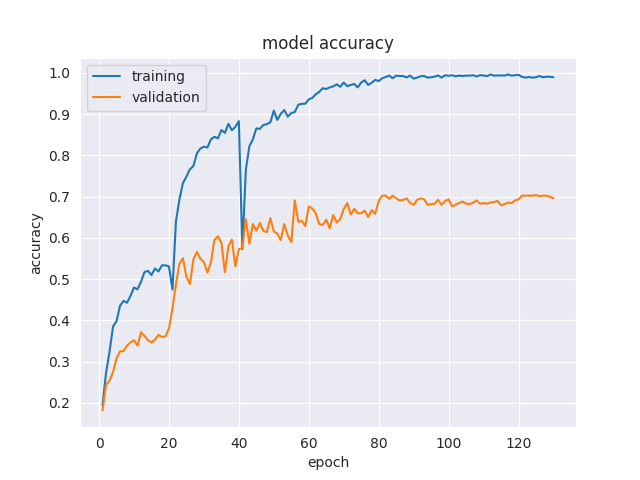

The table this chart was drawn from, first rows:
epoch, accuracy, val_accuracy
1, 0.1946, 0.1818
2, 0.2729, 0.2442
3, 0.3241, 0.2532
4, 0.3852, 0.2753
5, 0.398, 0.3078
6, 0.4355, 0.3247
7, 0.4473, 0.326
8, 0.4429, 0.339
9, 0.4596, 0.3468
10, 0.4798, 0.3519
11, 0.4754, 0.339
12, 0.4936, 0.3714
13, 0.5172, 0.3623
14, 0.5202, 0.3519
15, 0.5099, 0.3468
16, 0.5261, 0.3532
17, 0.5187, 0.3649
18, 0.5335, 0.3597
19, 0.5335, 0.361
20, 0.531, 0.3805
21, 0.4749, 0.4286
22, 0.6404, 0.4883
23, 0.6936, 0.5377
24, 0.733, 0.5506
25, 0.7488, 0.5052
26, 0.7665, 0.4883
27, 0.7744, 0.5481
28, 0.8054, 0.5662
29, 0.8167, 0.5494
30, 0.8212, 0.5416
31, 0.8192, 0.5156
32, 0.8389, 0.5416
33, 0.8453, 0.5948
34, 0.8414, 0.6039
35, 0.8616, 0.5883
36, 0.8547, 0.5169
37, 0.8768, 0.5792
38, 0.8611, 0.5961
39, 0.8695, 0.5312
40, 0.8833, 0.5727
41, 0.5729, 0.5753
42, 0.7655, 0.6455
43, 0.8222, 0.5857
44, 0.8389, 0.6338
45, 0.8655, 0.6182
46, 0.8645, 0.6364
47, 0.8739, 0.6169
48, 0.8759, 0.6143
49, 0.8803, 0.6481
50, 0.9089, 0.6156
51, 0.8862, 0.6104
52, 0.901, 0.5948
53, 0.9099, 0.6338
54, 0.8941, 0.6052
55, 0.903, 0.5896
56, 0.9054, 0.6909
57, 0.9232, 0.639
58, 0.9251, 0.6416
59, 0.9256, 0.6286
60, 0.936, 0.6766
... 70 more rows
